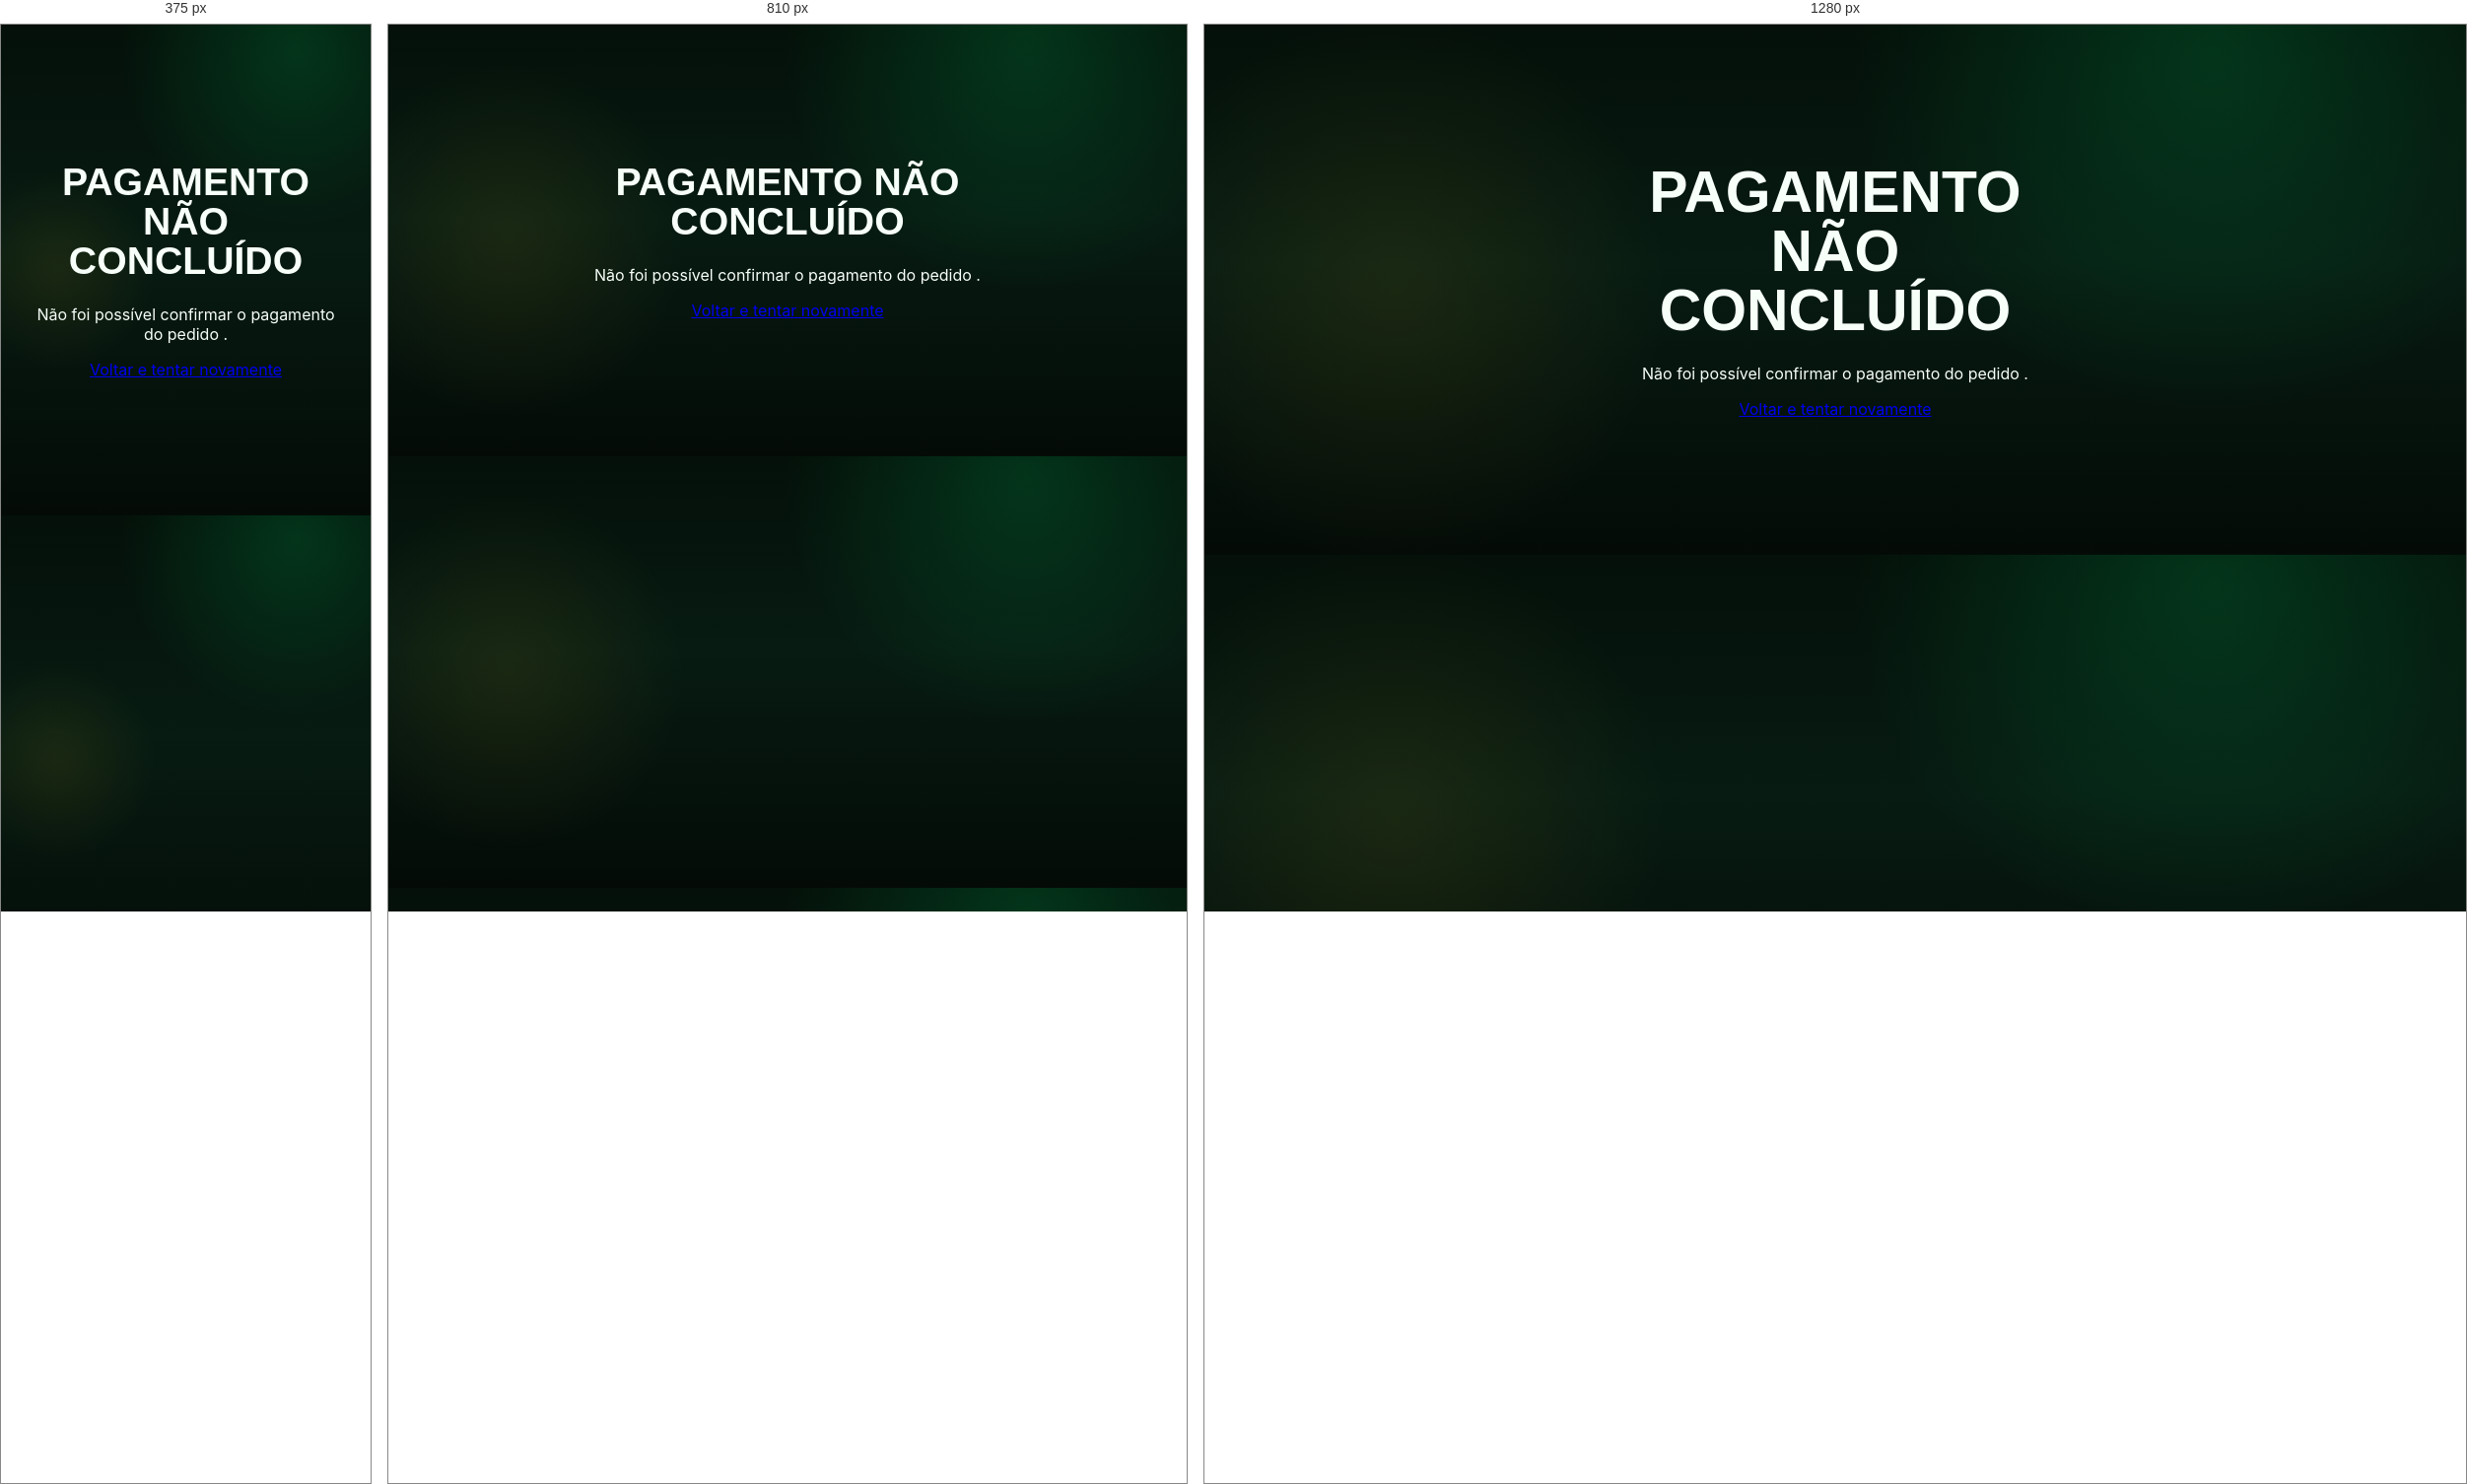
Rendered at 375 px, 810 px and 1280 px, left to right.

<!-- file: erro.html -->
<!doctype html>
<html lang="pt-BR">
<head>
  <meta charset="utf-8" />
  <meta name="viewport" content="width=device-width, initial-scale=1" />
  <title>Pagamento não concluído — Pack Brasil</title>
  <link rel="stylesheet" href="styles.css" />
  <link rel="icon" type="image/png" href="assets/images/logo.png" />
</head>
<body>
  <main style="max-width:560px;margin:10vh auto;padding:2rem;text-align:center">
    <h1>Pagamento não concluído</h1>
    <p>Não foi possível confirmar o pagamento do pedido <strong id="orderNumber"></strong>.</p>
    <p><a href="/">Voltar e tentar novamente</a></p>
  </main>
  <script src="assets/checkout.js"></script>
</body>
</html>


/* @media block from styles.css */
@media(max-width:980px){.nav{display:none}.menu-btn{display:block}.hero{grid-template-columns:1fr;padding-top:115px}.hero-copy{order:1}.hero-visual{order:2;width:88%}.feature-grid{grid-template-columns:repeat(2,1fr)}.process-grid{grid-template-columns:1fr}.process-arrow{transform:rotate(90deg)}.offer{grid-template-columns:1fr}.offer-price{border-left:0;border-top:1px solid var(--line)}.gallery{grid-template-columns:repeat(2,1fr)}.gallery-item.wide{grid-column:span 1}}

/* @media block from styles.css */
@media(max-width:980px){.hero-copy h1{font-size:clamp(2.6rem,6.8vw,4rem);max-width:760px}.hero-copy{max-width:760px}}

/* @media block from styles.css */
@media(max-width:640px){.section-pad{padding:82px 20px}.topbar{padding:0 20px}.hero{padding-top:110px}.hero-copy h1{font-size:clamp(2.3rem,10vw,3.15rem);line-height:1.03}.hero-actions{flex-direction:column}.btn{width:100%}.fc-top{left:-6%}.fc-bottom{right:-5%}.trust-strip{justify-content:flex-start;gap:14px;padding-inline:20px}.feature-grid{grid-template-columns:1fr}.gallery{grid-template-columns:repeat(2,1fr);grid-auto-rows:158px;gap:10px}.gallery-item.tall{grid-row:span 2}.gallery-item.wide{grid-column:span 2}.process-card img{aspect-ratio:1/1}.pack-preview{max-width:300px}.offer,.order-form,.final-card{padding:24px}.form-grid,.summary-box{grid-template-columns:1fr}.final-card{flex-direction:column;align-items:flex-start}.final-card .btn{width:100%}footer{grid-template-columns:1fr;padding-inline:20px}.mobile-buy{display:block;position:fixed;z-index:25;left:14px;right:14px;bottom:12px;text-align:center;padding:14px;border-radius:15px;background:linear-gradient(135deg,var(--yellow),#ffad00);color:#05140b;text-decoration:none;font-weight:900;box-shadow:0 10px 40px rgba(0,0,0,.45)}}

/* @media block from styles.css */
@media(max-width:640px){.pack-preview{max-width:280px}}